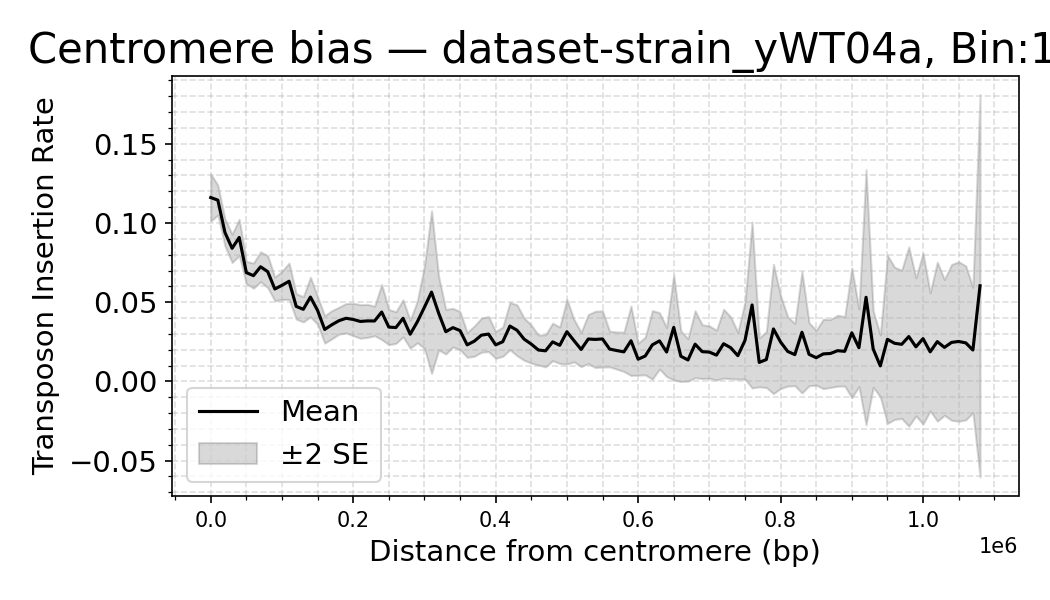

The table this chart was drawn from, first rows:
dataset, Bin_Center, mean_density, sd_density, n_datasets, se_density
strain_yWT04a, 0.0, 0.1161, 0.02973, 16, 0.007433
strain_yWT04a, 10000, 0.1144, 0.02675, 32, 0.004728
strain_yWT04a, 20000, 0.09397, 0.02431, 32, 0.004298
strain_yWT04a, 30000, 0.08401, 0.02536, 32, 0.004484
strain_yWT04a, 40000, 0.09086, 0.03252, 32, 0.005749
strain_yWT04a, 50000, 0.06868, 0.01997, 32, 0.003529
strain_yWT04a, 60000, 0.06676, 0.02248, 32, 0.003974
strain_yWT04a, 70000, 0.07237, 0.02678, 32, 0.004734
strain_yWT04a, 80000, 0.06928, 0.02857, 32, 0.00505
strain_yWT04a, 90000, 0.05835, 0.02119, 32, 0.003746
strain_yWT04a, 100000, 0.06064, 0.02515, 32, 0.004447
strain_yWT04a, 110000, 0.06322, 0.03251, 32, 0.005747
strain_yWT04a, 120000, 0.04733, 0.02274, 32, 0.004019
strain_yWT04a, 130000, 0.04552, 0.02261, 32, 0.003997
strain_yWT04a, 140000, 0.05324, 0.03551, 32, 0.006277
strain_yWT04a, 150000, 0.04481, 0.0249, 32, 0.004401
strain_yWT04a, 160000, 0.03279, 0.02455, 32, 0.00434
strain_yWT04a, 170000, 0.03575, 0.02441, 30, 0.004456
strain_yWT04a, 180000, 0.03831, 0.02256, 28, 0.004264
strain_yWT04a, 190000, 0.03984, 0.02458, 28, 0.004646
strain_yWT04a, 200000, 0.0391, 0.02713, 28, 0.005127
strain_yWT04a, 210000, 0.03784, 0.02811, 28, 0.005311
strain_yWT04a, 220000, 0.03818, 0.02762, 28, 0.005221
strain_yWT04a, 230000, 0.03815, 0.02378, 26, 0.004663
strain_yWT04a, 240000, 0.04378, 0.04436, 26, 0.0087
strain_yWT04a, 250000, 0.03428, 0.02832, 26, 0.005553
strain_yWT04a, 260000, 0.03397, 0.02556, 26, 0.005012
strain_yWT04a, 270000, 0.03983, 0.02981, 26, 0.005846
strain_yWT04a, 280000, 0.02977, 0.02237, 26, 0.004388
strain_yWT04a, 290000, 0.03758, 0.03375, 26, 0.006618
strain_yWT04a, 300000, 0.04682, 0.06605, 26, 0.01295
strain_yWT04a, 310000, 0.05635, 0.1311, 26, 0.02571
strain_yWT04a, 320000, 0.04302, 0.05917, 26, 0.0116
strain_yWT04a, 330000, 0.03137, 0.03597, 26, 0.007054
strain_yWT04a, 340000, 0.03392, 0.03119, 26, 0.006117
strain_yWT04a, 350000, 0.03208, 0.03059, 26, 0.005999
strain_yWT04a, 360000, 0.02306, 0.02015, 26, 0.003951
strain_yWT04a, 370000, 0.02538, 0.02438, 26, 0.004782
strain_yWT04a, 380000, 0.02919, 0.02642, 24, 0.005393
strain_yWT04a, 390000, 0.02987, 0.02709, 24, 0.00553
strain_yWT04a, 400000, 0.02303, 0.02074, 24, 0.004234
strain_yWT04a, 410000, 0.02507, 0.02267, 24, 0.004627
strain_yWT04a, 420000, 0.03492, 0.03659, 24, 0.007469
strain_yWT04a, 430000, 0.03227, 0.03938, 24, 0.008038
strain_yWT04a, 440000, 0.02665, 0.03261, 24, 0.006657
strain_yWT04a, 450000, 0.02353, 0.02819, 22, 0.00601
strain_yWT04a, 460000, 0.0198, 0.02121, 20, 0.004744
strain_yWT04a, 470000, 0.0193, 0.02159, 18, 0.005088
strain_yWT04a, 480000, 0.02493, 0.02371, 16, 0.005928
strain_yWT04a, 490000, 0.02278, 0.02301, 16, 0.005751
strain_yWT04a, 500000, 0.03137, 0.0409, 16, 0.01023
strain_yWT04a, 510000, 0.0257, 0.02672, 16, 0.00668
strain_yWT04a, 520000, 0.02017, 0.02169, 16, 0.005423
strain_yWT04a, 530000, 0.02675, 0.03099, 16, 0.007749
strain_yWT04a, 540000, 0.02649, 0.0356, 16, 0.0089
strain_yWT04a, 550000, 0.02679, 0.03548, 16, 0.00887
strain_yWT04a, 560000, 0.02041, 0.02255, 16, 0.005637
strain_yWT04a, 570000, 0.01947, 0.0235, 16, 0.005876
strain_yWT04a, 580000, 0.01865, 0.02324, 14, 0.006212
strain_yWT04a, 590000, 0.02566, 0.04106, 14, 0.01097
... 51 more rows
